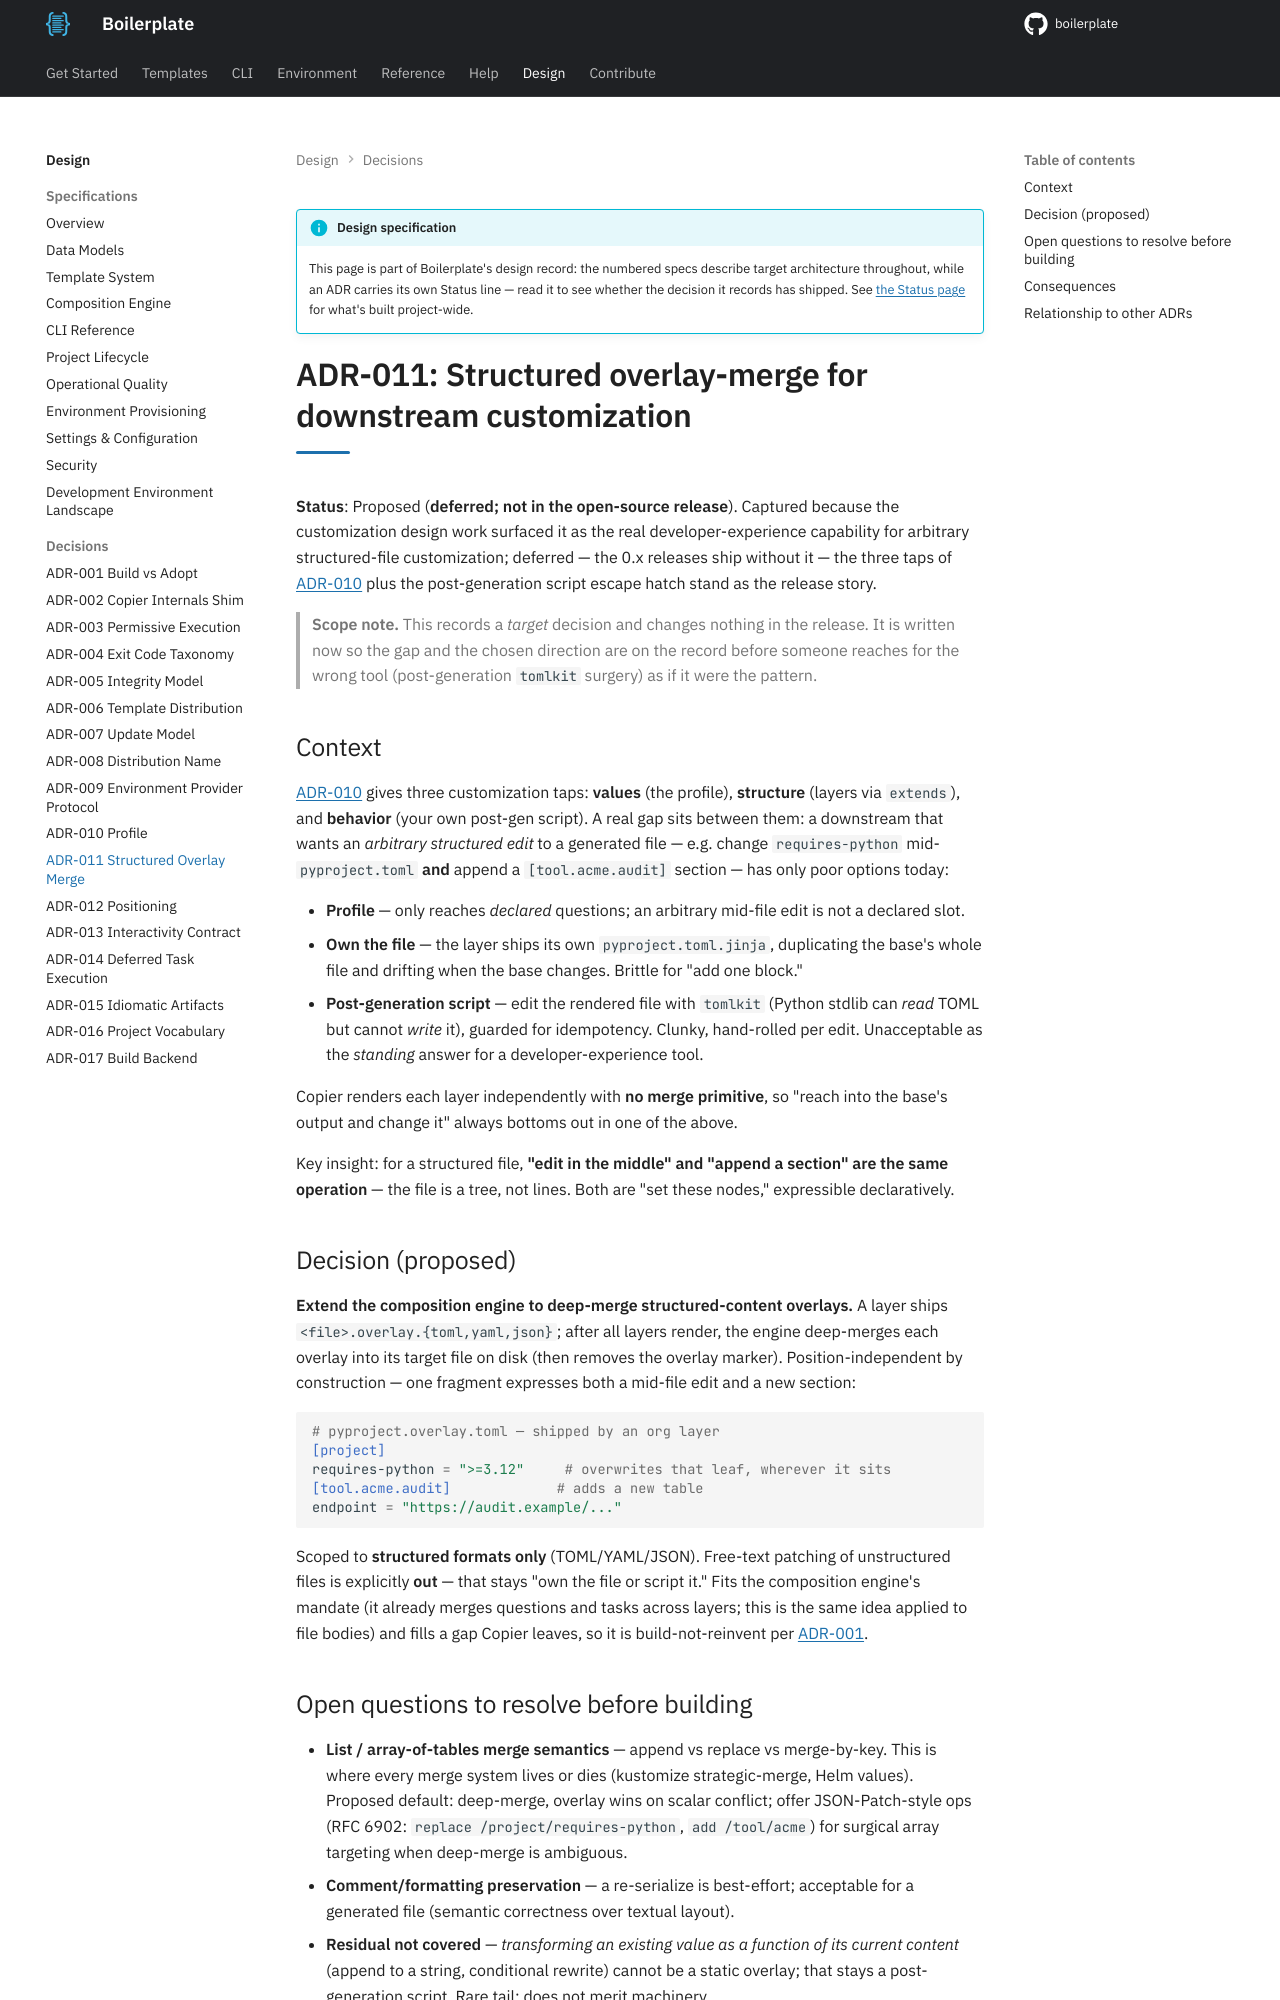

repository: TheRealBillSiegler/boilerplate · page: 0.4/design/adr-011-structured-overlay-merge/index.html · generator: mkdocs

# ADR-011: Structured overlay-merge for downstream customization

**Status**: Proposed (**deferred; not in the open-source release**). Captured because the customization design work surfaced it as the real developer-experience capability for arbitrary structured-file customization; deferred — the 0.x releases ship without it — the three taps of [ADR-010](adr-010-profile.md) plus the post-generation script escape hatch stand as the release story.

> **Scope note.** This records a *target* decision and changes nothing in the release. It is written now so the gap and the chosen direction are on the record before someone reaches for the wrong tool (post-generation `tomlkit` surgery) as if it were the pattern.

## Context

[ADR-010](adr-010-profile.md) gives three customization taps: **values** (the profile), **structure** (layers via `extends`), and **behavior** (your own post-gen script). A real gap sits between them: a downstream that wants an *arbitrary structured edit* to a generated file — e.g. change `requires-python` mid-`pyproject.toml` **and** append a `[tool.acme.audit]` section — has only poor options today:

- **Profile** — only reaches *declared* questions; an arbitrary mid-file edit is not a declared slot.
- **Own the file** — the layer ships its own `pyproject.toml.jinja`, duplicating the base's whole file and drifting when the base changes. Brittle for "add one block."
- **Post-generation script** — edit the rendered file with `tomlkit` (Python stdlib can *read* TOML but cannot *write* it), guarded for idempotency. Clunky, hand-rolled per edit. Unacceptable as the *standing* answer for a developer-experience tool.

Copier renders each layer independently with **no merge primitive**, so "reach into the base's output and change it" always bottoms out in one of the above.

Key insight: for a structured file, **"edit in the middle" and "append a section" are the same operation** — the file is a tree, not lines. Both are "set these nodes," expressible declaratively.

## Decision (proposed)

**Extend the composition engine to deep-merge structured-content overlays.** A layer ships `<file>.overlay.{toml,yaml,json}`; after all layers render, the engine deep-merges each overlay into its target file on disk (then removes the overlay marker). Position-independent by construction — one fragment expresses both a mid-file edit and a new section:

```toml
# pyproject.overlay.toml — shipped by an org layer
[project]
requires-python = ">=3.12"     # overwrites that leaf, wherever it sits
[tool.acme.audit]             # adds a new table
endpoint = "https://audit.example/..."
```

Scoped to **structured formats only** (TOML/YAML/JSON). Free-text patching of unstructured files is explicitly **out** — that stays "own the file or script it." Fits the composition engine's mandate (it already merges questions and tasks across layers; this is the same idea applied to file bodies) and fills a gap Copier leaves, so it is build-not-reinvent per [ADR-001](adr-001-build-vs-adopt.md).
